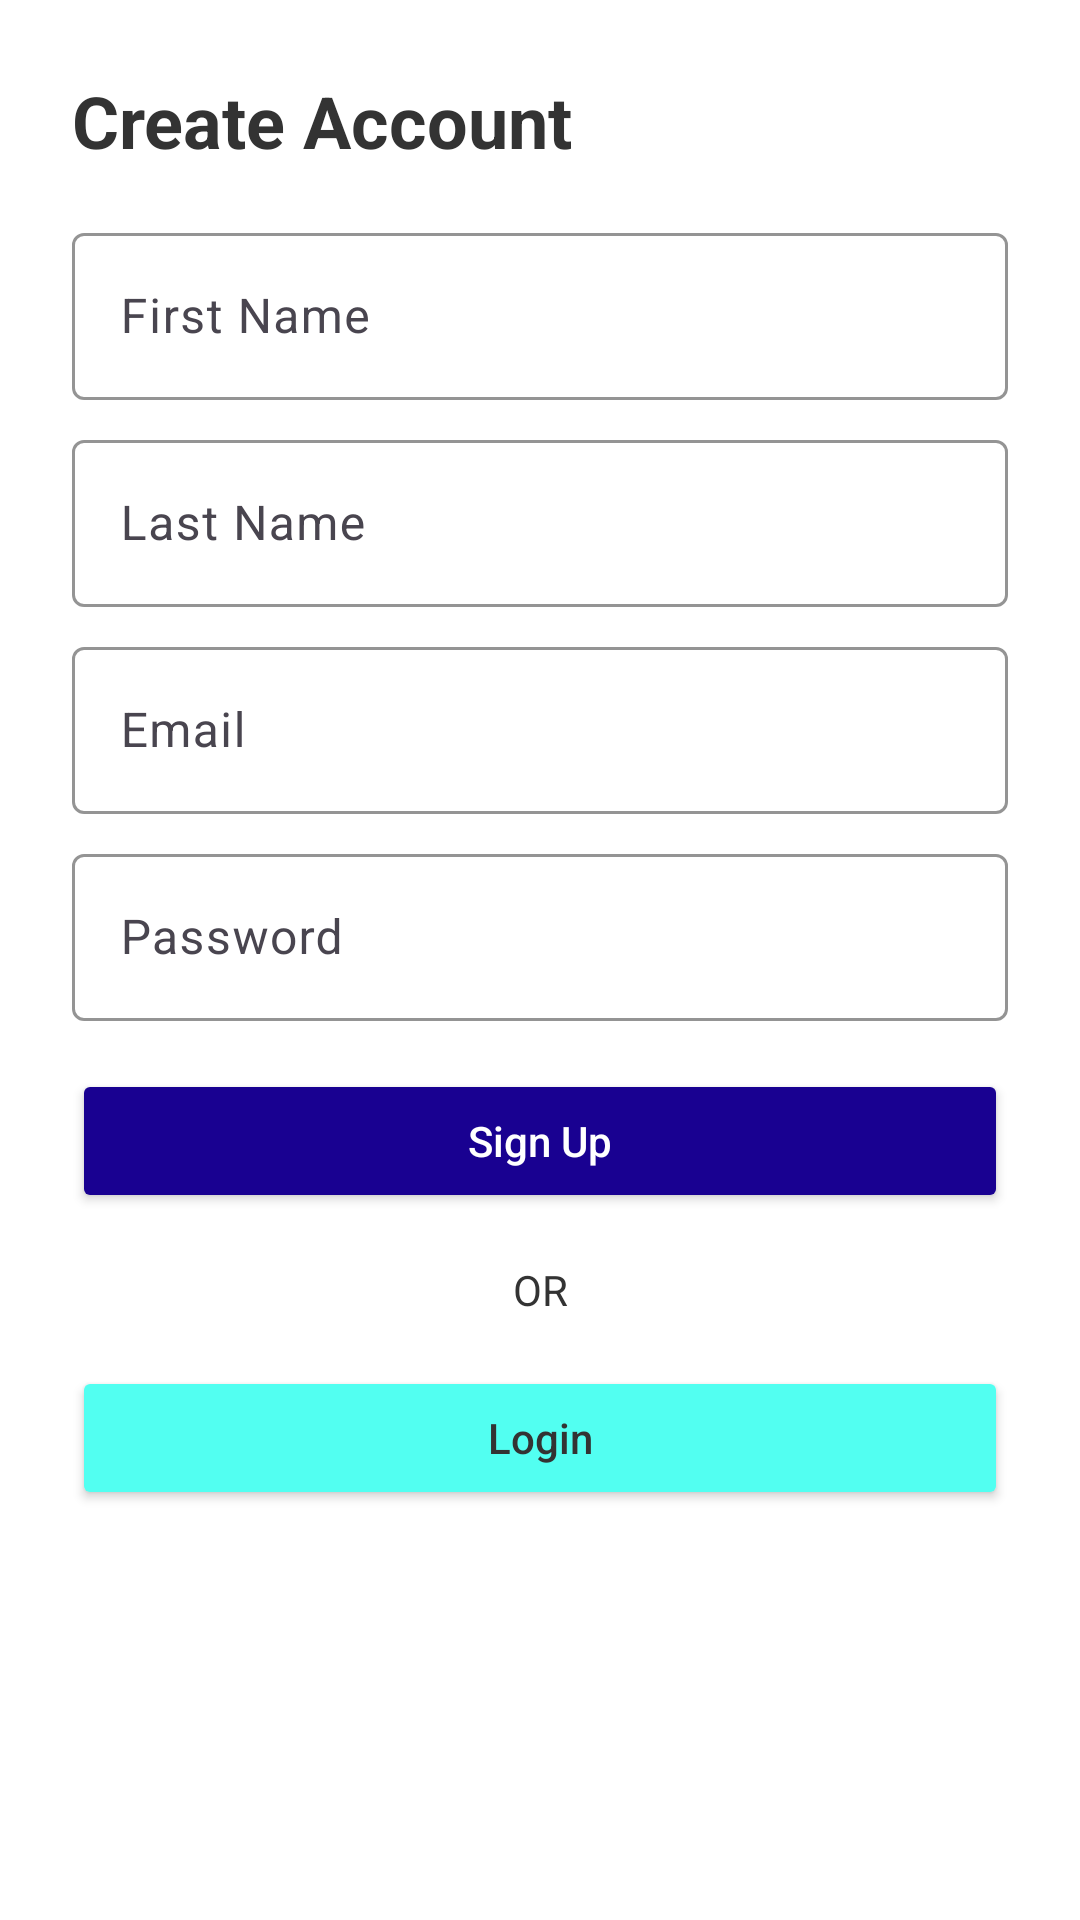

This screen was rendered from an Android layout file. Write that file and the resources it references.
<!-- AndroidManifest.xml: application theme Theme.YourAppName -->
<!-- res/layout/activity_register.xml -->
<?xml version="1.0" encoding="utf-8"?>
<LinearLayout xmlns:android="http://schemas.android.com/apk/res/android"
    xmlns:app="http://schemas.android.com/apk/res-auto"
    xmlns:tools="http://schemas.android.com/tools"
    android:id="@+id/main"
    android:layout_width="match_parent"
    android:layout_height="match_parent"
    android:orientation="vertical"
    android:padding="24dp"
    android:background="@color/background"
    tools:context=".ui.activity.RegisterActivity">

    <TextView
        android:layout_width="match_parent"
        android:layout_height="wrap_content"
        android:text="Create Account"
        android:textColor="@color/dark_text"
        android:textSize="24sp"
        android:textStyle="bold"
        android:layout_marginBottom="16dp"/>

    <com.google.android.material.textfield.TextInputLayout
        android:layout_width="match_parent"
        android:layout_height="wrap_content"
        android:layout_marginBottom="8dp"
        app:boxStrokeColor="@color/primary_color"
        app:hintTextColor="@color/primary_color">
        <com.google.android.material.textfield.TextInputEditText
            android:id="@+id/firstName"
            android:layout_width="match_parent"
            android:layout_height="wrap_content"
            android:hint="First Name"
            android:textColor="@color/dark_text"/>
    </com.google.android.material.textfield.TextInputLayout>

    <com.google.android.material.textfield.TextInputLayout
        android:layout_width="match_parent"
        android:layout_height="wrap_content"
        android:layout_marginBottom="8dp"
        app:boxStrokeColor="@color/primary_color"
        app:hintTextColor="@color/primary_color">
        <com.google.android.material.textfield.TextInputEditText
            android:id="@+id/lastName"
            android:layout_width="match_parent"
            android:layout_height="wrap_content"
            android:hint="Last Name"
            android:textColor="@color/dark_text"/>
    </com.google.android.material.textfield.TextInputLayout>

    <com.google.android.material.textfield.TextInputLayout
        android:layout_width="match_parent"
        android:layout_height="wrap_content"
        android:layout_marginBottom="8dp"
        app:boxStrokeColor="@color/primary_color"
        app:hintTextColor="@color/primary_color">
        <com.google.android.material.textfield.TextInputEditText
            android:id="@+id/registerEmail"
            android:layout_width="match_parent"
            android:layout_height="wrap_content"
            android:hint="Email"
            android:textColor="@color/dark_text"/>
    </com.google.android.material.textfield.TextInputLayout>

    <com.google.android.material.textfield.TextInputLayout
        android:layout_width="match_parent"
        android:layout_height="wrap_content"
        android:layout_marginBottom="16dp"
        app:boxStrokeColor="@color/primary_color"
        app:hintTextColor="@color/primary_color">
        <com.google.android.material.textfield.TextInputEditText
            android:id="@+id/registerPassword"
            android:layout_width="match_parent"
            android:layout_height="wrap_content"
            android:hint="Password"
            android:textColor="@color/dark_text"/>
    </com.google.android.material.textfield.TextInputLayout>

    <Button
        android:id="@+id/signUp"
        android:layout_width="match_parent"
        android:layout_height="48dp"
        android:text="Sign Up"
        android:backgroundTint="@color/primary_color"
        android:textColor="@color/colorOnPrimary"
        android:textAllCaps="false"
        android:elevation="2dp"
        android:layout_marginBottom="16dp"/>

    <TextView
        android:id="@+id/textView2"
        android:layout_width="match_parent"
        android:layout_height="wrap_content"
        android:text="OR"
        android:textColor="@color/dark_text"
        android:gravity="center"
        android:layout_marginBottom="16dp"/>

    <Button
        android:id="@+id/btnLoginn"
        android:layout_width="match_parent"
        android:layout_height="48dp"
        android:text="Login"
        android:backgroundTint="@color/secondary"
        android:textColor="@color/dark_text"
        android:textAllCaps="false"
        android:elevation="2dp"/>
</LinearLayout>
<!-- resources referenced by this layout -->
<resources>
  <color name="background">#ffffff</color>
  <color name="colorOnPrimary">#FFFFFF</color>
  <color name="dark_text">#333</color>
  <color name="primary_color">#190191</color>// HelpNepal's primary dark green
  <color name="secondary">#52fff1</color>// HelpNepal's neon green
  <style name="Theme.YourAppName" parent="Theme.Material3.DayNight">
          
          <item name="colorPrimary">@color/primary_color</item>
          <item name="colorOnPrimary">@color/white</item>
          
      </style>
  <color name="white">#FFFFFFFF</color>
</resources>
